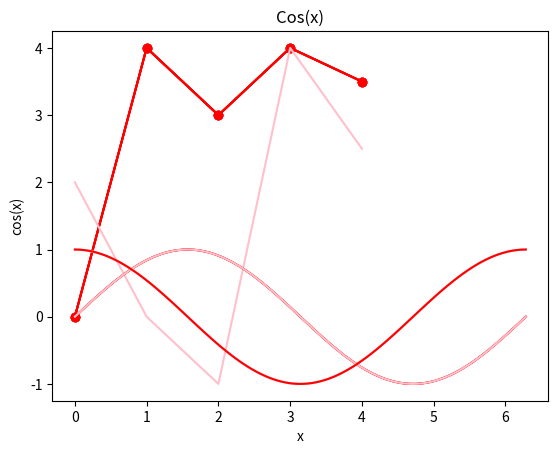

Write the Python code that produced this figure.
import matplotlib.pyplot as plt #call plt instead of writing full matplotlib

x_values = [0, 1, 2, 3, 4]
y_values = [0, 4, 3, 4, 3.5]

plt.plot(x_values, y_values, color='red')
plt.plot(x_values, y_values, color='red', marker='o')
plt.plot(x_values, y_values, color='red', marker='o', linestyle='None')
plt.plot(x_values, y_values, 'r')
plt.plot(x_values, y_values, 'ro-')
plt.plot(x_values, y_values, 'ro')

#https://matplotlib.org/stable/api/_as_gen/matplotlib.pyplot.plot.html

y_values_2 = [2, 0, -1, 4, 2.5]
plt.plot(x_values, y_values_2, color='pink')

plt.title("A very basic plot")
plt.xlabel("x")
plt.ylabel("y")
plt.show()

#plot sin(x) for x from 0 to 2pi, using 8 intervals 
import math 
import matplotlib.pyplot as plt

x_min = 0
x_max = 2*math.pi 
NO_OF_INTERVALS = 100 #more num intervals, smoother the line of the graph

x_values, y_values = [], []

for i in range(NO_OF_INTERVALS + 1): 
    x = x_min + i * (x_max - x_min)/ NO_OF_INTERVALS
    x_values.append(x)
    y_values.append(math.sin(x))

#print("\nx:", x_values, "\n\ny:", y_values, "\n") #to see value of x and y 

plt.plot(x_values, y_values, color='red')
#plt.gca().set_aspect("equal") #equal = same scale !important if want squares and circles to look correct
plt.title("sin(x)")
plt.xlabel("x")
plt.ylabel("sin(x)")
plt.show()

#exercise 10.1
#plot cos(x) for x from 0 to 2pi, using 8 intervals 
import math 
import matplotlib.pyplot as plt

x_min = 0
x_max = 2*math.pi 
NO_OF_INTERVALS = 100 #more num intervals, smoother the line of the graph

x_values, y_values = [], []

for i in range(NO_OF_INTERVALS + 1): 
    x = x_min + i * (x_max - x_min)/ NO_OF_INTERVALS
    x_values.append(x)
    y_values.append(math.cos(x))

#print("\nx:", x_values, "\n\ny:", y_values, "\n") #to see value of x and y 

plt.plot(x_values, y_values, color='pink')

plt.title("Cos(x)")
plt.xlabel("x")
plt.ylabel("cos(x)")
plt.show()

#combine the sin(x) and cos(x) in one graph
#plot sin(x) for x from 0 to 2pi, using 8 intervals 
import math 
import matplotlib.pyplot as plt

x_min = 0
x_max = 2*math.pi 
NO_OF_INTERVALS = 100 #more num intervals, smoother the line of the graph

x_values, y_values, y2_values = [], [], []

for i in range(NO_OF_INTERVALS + 1): 
    x = x_min + i * (x_max - x_min)/ NO_OF_INTERVALS
    x_values.append(x)
    y_values.append(math.sin(x))
    y2_values.append(math.cos(x))

#print("\nx:", x_values, "\n\ny:", y_values, "\n") #to see value of x and y 

plt.plot(x_values, y_values, color='red')
plt.plot(x_values, y2_values, color='pink')
#plt.gca().set_aspect("equal") #equal = same scale !important if want squares and circles to look correct
plt.show()
###############################################NUMPY###################################################
import numpy as np #numpy array more like a vector than a list
array_1 = np.array([1.1, 2.2, 3.3]) #theres no comma here if using np
print(array_1)
type(array_1)
list_1 = [1.1, 2.2, 3.3]
print(list_1) 

print(list_1 + list_1) #[1.1, 2.2, 3.3, 1.1, 2.2, 3.3]
print(list_1 * 5) #[1.1, 2.2, 3.3, 1.1, 2.2, 3.3, 1.1, 2.2, 3.3, 1.1, 2.2, 3.3, 1.1, 2.2, 3.3]

#pointwise
print(array_1 + array_1) #[2.2 4.4 6.6] its added!
print(array_1 * 5) #[ 5.5 11.  16.5] 

print(np.exp(array_1), "\n", np.log(array_1)) 
#np.exp(array_1) for exponential
#np.log(array_1) for logarithm

#np.linspace(x_min, x_max, N) #create a NumPy array of N equally spaced points from x_min to x_max, which includes both endpoints.

print(np.linspace(0, 1, 11))
print(np.linspace(1, 3, 5))

import numpy as np 
import matplotlib.pyplot as plt 

x_values = np.linspace(0, 2*np.pi, 100)
plt.plot(x_values, np.sin(x_values), color='pink')
plt.plot(x_values, np.cos(x_values), color='red') #exercise 10.2 plot for cos(x)
plt.show()

#http://www.labri.fr/perso/nrougier/teaching/matplotlib/ #github of matplotlib
